Run: headless pygame with SDL's dummy video driver; simulated clock (each Clock.tick advances the game by its frame time, no real sleeping); random seed 0; keys injected as events and as key.get_pressed() state; no mouse input.
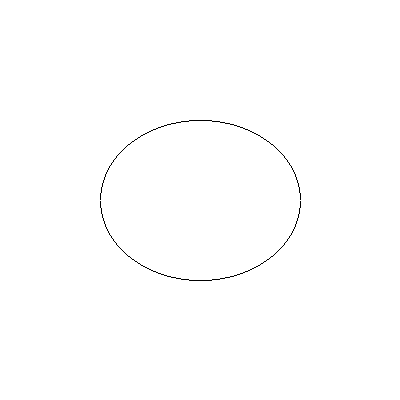
Frame 1 of 4 · flips 1–60 · no input
Frame 2 of 4 · flips 61–180 · tapped SPACE, RETURN · held RIGHT (→), D · screen unchanged from frame 1, image omitted
Frame 3 of 4 · flips 181–300 · held DOWN (↓), S · screen unchanged from frame 2, image omitted
Frame 4 of 4 · flips 301–420 · held LEFT (←), A, UP (↑), W · screen unchanged from frame 3, image omitted

The pygame program that drew these frames:

import pygame
pygame.init()

window = pygame.display.set_mode((400,400))
pygame.display.set_caption("Midpoint Ellipse Drawing Algorithm")
clock = pygame.time.Clock()

window.fill((255,255,255))
point = pygame.PixelArray(window)

def mid_ellipse(x,y,rx,ry):    
 x_new,y_new = 0, ry    #starting point
 while (2*(ry**2)*x_new) <= (2*(rx**2)*y_new): 
  x1,y1 = x_new,y_new
  x2,y2 = x_new,-y_new
  x3,y3 = -x_new,-y_new
  x4,y4 = -x_new,y_new
 
  x1,y1 = x1+x, y1+y 
  x2,y2 = x2+x, y2+y 
  x3,y3 = x3+x, y3+y 
  x4,y4 = x4+x, y4+y  
  
  point[x1][y1] = (0,0,0)
  point[x2][y2] = (0,0,0)
  point[x3][y3] = (0,0,0)
  point[x4][y4] = (0,0,0)


  x_test = x_new + 1
  y_test = y_new - (1/2)
  P = ((ry**2)*(x_test**2)) + ((rx**2)*(y_test**2)) - ((ry**2)*(rx**2))	

  if P < 0:
   x_new = x_new + 1
   y_new = y_new
  else:
   x_new = x_new + 1
   y_new = y_new - 1

 while y_new != 0:
  x1,y1 = x_new,y_new
  x2,y2 = x_new,-y_new
  x3,y3 = -x_new,-y_new
  x4,y4 = -x_new,y_new
 
  x1,y1 = x1+x, y1+y 
  x2,y2 = x2+x, y2+y 
  x3,y3 = x3+x, y3+y 
  x4,y4 = x4+x, y4+y 
  
  point[x1][y1] = (0,0,0)
  point[x2][y2] = (0,0,0)
  point[x3][y3] = (0,0,0)
  point[x4][y4] = (0,0,0)

  x_test = x_new + 0.5
  y_test = y_new - 1
  P = ((ry**2)*(x_test**2)) + ((rx**2)*(y_test**2)) - ((ry**2)*(rx**2))	
 
  if P < 0:
   x_new = x_new + 1
   y_new = y_new - 1
  else:
   x_new = x_new 
   y_new = y_new - 1 

mid_ellipse(200,200,100,80)

while True:
 for event in pygame.event.get():
  if event.type == pygame.QUIT:
   pygame.quit()
   quit()
 pygame.display.update()
 clock.tick(70) 
 
